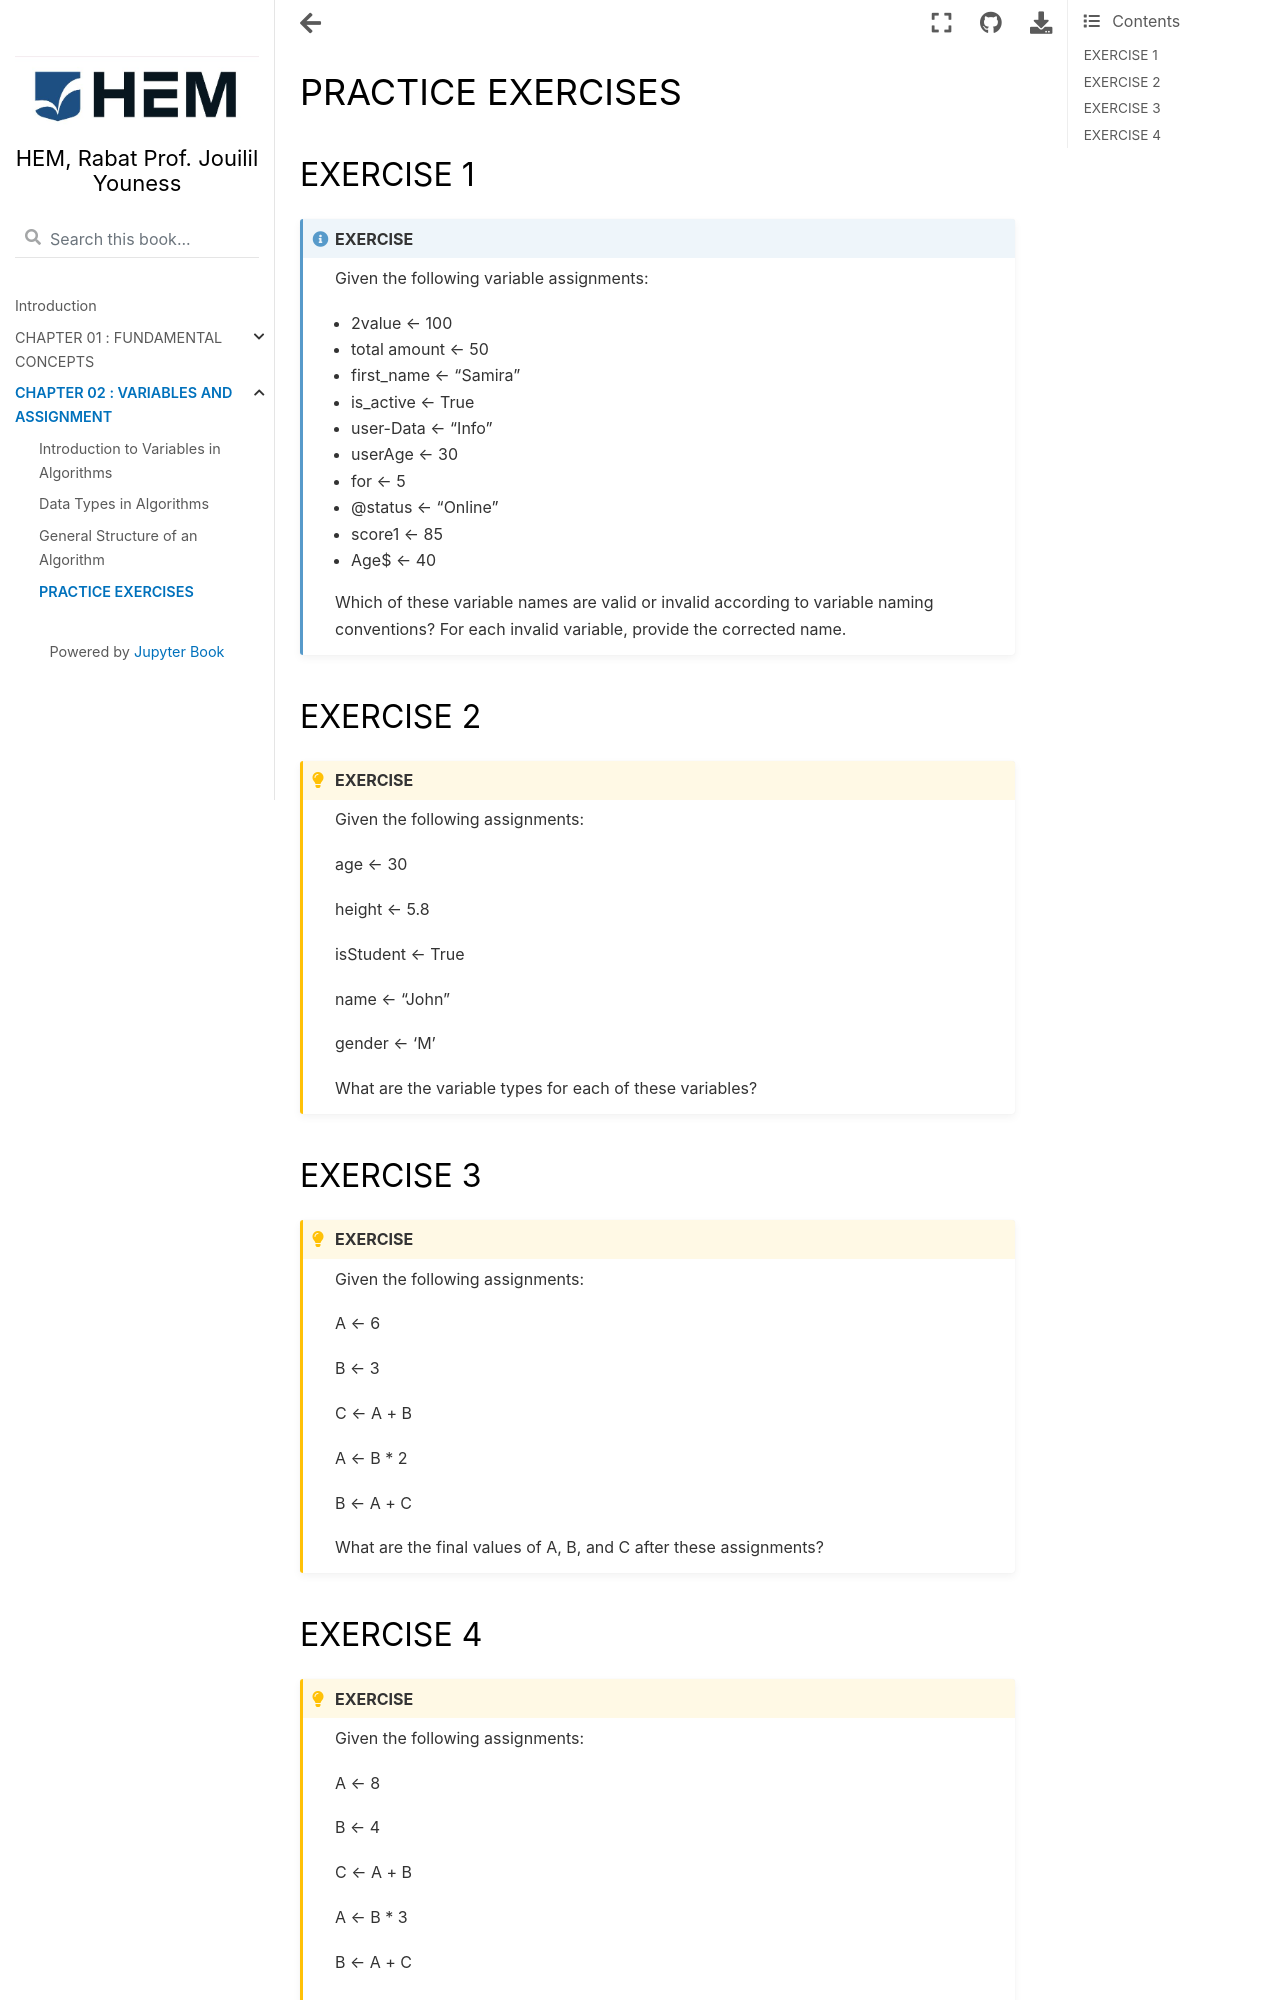

repository: jouilil/programmationpython · page: chap24.html · generator: jekyll

# PRACTICE EXERCISES

##### EXERCISE 1

```{admonition} EXERCISE

Given the following variable assignments:

- 2value ← 100

- total amount ← 50

- first_name ← "Samira"

- is_active ← True

- user-Data ← "Info"

- userAge ← 30

- for ← 5

- @status ← "Online"

- score1 ← 85

- Age$ ← 40

Which of these variable names are valid or invalid according to variable naming conventions? For each invalid variable, provide the corrected name.

```

##### EXERCISE 2

```{admonition} EXERCISE
:class: tip

Given the following assignments:

age ← 30

height ← 5.8

isStudent ← True

name ← "John"

gender ← 'M'

What are the variable types for each of these variables?

```
##### EXERCISE 3

```{admonition} EXERCISE
:class: tip

Given the following assignments:

A ← 6

B ← 3

C ← A + B

A ← B * 2

B ← A + C

What are the final values of A, B, and C after these assignments?

```
